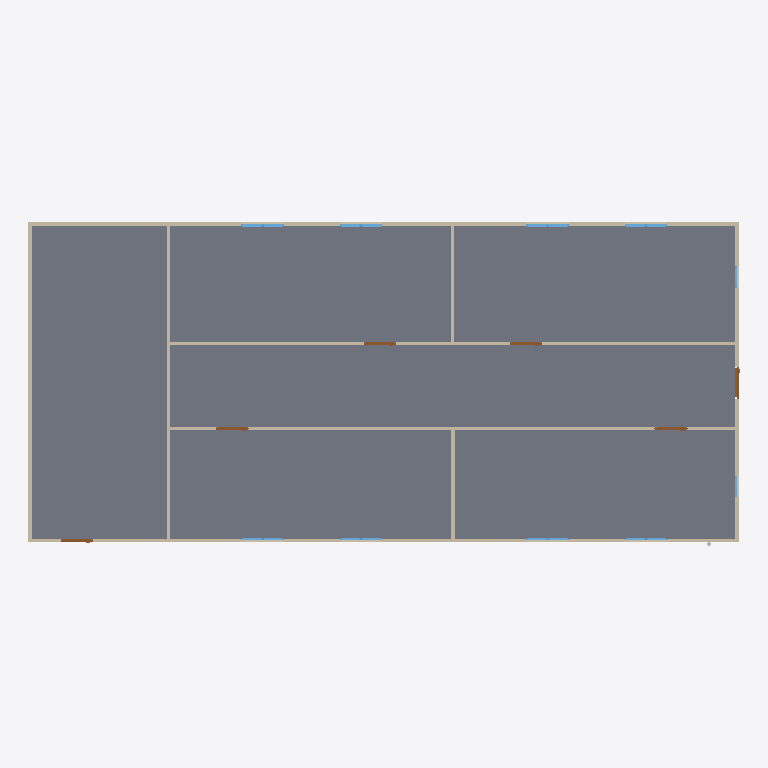
Plan cut of the same IFC building model at storey 'GF' (level 0.00 m, cut at 1.40 m), seen from above with north up, elements coloured by IFC class: 18 windows (light blue), 9 walls (beige), 6 doors (brown), 1 slab (grey). Cut surfaces are drawn darker.
Extent 20.0 m × 9.1 m × 3.1 m (x, y, z). Storeys (2): GF at 0.00 m; Piping at 3.00 m. Elements (64): 18 IfcPipeSegment, 18 IfcWindow, 12 IfcPipeFitting, 9 IfcWall, 6 IfcDoor, 1 IfcSlab.

HEADER;
FILE_DESCRIPTION(('ViewDefinition[DesignTransferView]'),'2;1');
FILE_NAME('s09-activity.ifc','2026-10-31T09:16:00+08:00',(''),(''),'IfcOpenShell 0.8.5-post1','Bonsai 0.8.5-post1','Nobody');
FILE_SCHEMA(('IFC4'));
ENDSEC;
DATA;
#1=IFCPROJECT('1l4KqzPg9APwJzTSXJnQbj',$,'My Project',$,$,$,$,(#14,#26),#9);
#31=IFCSITE('1GKO1AHKzA0wLUP9eqTgJt',$,'My Site',$,$,#54,$,$,$,$,$,$,$,$);
#37=IFCBUILDING('3iGBFCdRn6GBXfLBPvPWqx',$,'My Building',$,$,#60,$,$,$,$,$,$);
#43=IFCBUILDINGSTOREY('3DIsCg3OD5tPov22C1m$7R',$,'GF',$,$,#66,$,$,$,$);
#10259=IFCBUILDINGSTOREY('1oiYZlmeHEAOcBmKqxYvnE',$,'Piping',$,$,#10280,$,$,$,$);
#3756=IFCSLAB('2DzY5m95PAgulGZIFyof$V',$,'Slab',$,$,#3764,#3771,$,$);
#403=IFCWALL('3yv8chYx5EEwBHhGyf1Zs4',$,'Wall',$,$,#10346,#409,$,$);
#351=IFCWALL('3RVOxJKsTCJB_V_UMUMPxa',$,'Wall',$,$,#614,#359,$,$);
#3005=IFCWALL('21PnV9QhT59wmLG3xuH8uA',$,'Wall',$,$,#3222,#3011,$,$);
#2967=IFCWALL('34gaY2lWL6yvKtRVsxn2QZ',$,'Wall',$,$,#3119,#2973,$,$);
#428=IFCWALL('2lwt2gmIX6IRcOYTRzaebH',$,'Wall',$,$,#582,#434,$,$);
#378=IFCWALL('3ZP57Q9Az01wBJKnOFnGN5',$,'Wall',$,$,#389,#384,$,$);
#780=IFCWALL('3_SMQPk8v65vHJlcsqTH9K',$,'Wall',$,$,#3750,#786,$,$);
#1096=IFCWALL('2GKvflePLA5wrozkuUBeOt',$,'Wall',$,$,#3755,#1102,$,$);
#1134=IFCWALL('3n2lYU0pn1yxw$aJ6qf9q$',$,'Wall',$,$,#1145,#1140,$,$);
#3043=IFCDOOR('1PxF51vafDKgnDVQUrfJzG',$,'Door',$,$,#3091,#3051,$,2.0,0.899999976158142,$,$,$);
#3146=IFCDOOR('3JFyveaxzFQPuadvnfgsSt',$,'Door',$,$,#3194,#3154,$,2.0,0.899999976158142,$,$,$);
#3298=IFCDOOR('1tlpiwcpDEaf8LlTG$IjHm',$,'Door',$,$,#3346,#3306,$,2.0,0.899999976158142,$,$,$);
#3195=IFCDOOR('04dafkjif2QvgCizUODKqT',$,'Door',$,$,#3248,#3203,$,2.0,0.899999976158142,$,$,$);
#3249=IFCDOOR('1Dl6RoeYfAZ9vElny4Vrwc',$,'Door',$,$,#3297,#3257,$,2.0,0.899999976158142,$,$,$);
#3697=IFCDOOR('3vrVcDmJT8BPL3AVIX1hrx',$,'Door',$,$,#3745,#3705,$,2.0,0.899999976158142,$,$,$);
#2102=IFCWINDOW('0qxhXdS692oQ02IovPWZze',$,'Window',$,$,#3783,#2110,$,0.899999976158142,0.600000023841858,$,$,$);
#3883=IFCWINDOW('2mB7yZBr94jO1u6ABHNNfi',$,'Window',$,$,#4070,#3896,$,0.899999976158142,0.600000023841858,$,$,$);
#2151=IFCWINDOW('21BZjpQl56nhEUZTnLzwPa',$,'Window',$,$,#3882,#2159,$,0.899999976158142,0.600000023841858,$,$,$);
#3817=IFCWINDOW('3UDGGRCMf0eQ7KzP346i3s',$,'Window',$,$,#3915,#3830,$,0.899999976158142,0.600000023841858,$,$,$);
#2004=IFCWINDOW('084R0U5ZfENxzAMcY953dJ',$,'Window.004',$,$,#3816,#2012,$,0.899999976158142,0.600000023841858,$,$,$);
#2053=IFCWINDOW('1lCgtbxvrCOvIN6Ovq7cxG',$,'Window.005',$,$,#3849,#2061,$,0.899999976158142,0.600000023841858,$,$,$);
#3784=IFCWINDOW('2kdy0$N1j6xfArLPHO8iXV',$,'Window',$,$,#4037,#3797,$,0.899999976158142,0.600000023841858,$,$,$);
#3850=IFCWINDOW('1KZ0hswEv8Y85I45LIbeO6',$,'Window',$,$,#3948,#3863,$,0.899999976158142,0.600000023841858,$,$,$);
#1955=IFCWINDOW('1utAfJULv92AmQJknECKPH',$,'Window',$,$,#2003,#1963,$,0.899999976158142,0.600000023841858,$,$,$);
#1857=IFCWINDOW('2BTH616_b9fQyeVZq8gPsk',$,'Window',$,$,#1905,#1865,$,0.899999976158142,0.600000023841858,$,$,$);
#4071=IFCWINDOW('1Hl6gL3W1568yxKT79J40N',$,'Window',$,$,#4670,#4084,$,0.899999976158142,0.600000023841858,$,$,$);
#4099=IFCWINDOW('1yXKuc77T6oP9xC6_Jh3oj',$,'Window',$,$,#4675,#4112,$,0.899999976158142,0.600000023841858,$,$,$);
#3916=IFCWINDOW('1nF5DO2Y576f2os198Pa$w',$,'Window',$,$,#4645,#3929,$,0.899999976158142,0.600000023841858,$,$,$);
#4005=IFCWINDOW('2F2lpL1MnEbAkUO3AIcg9R',$,'Window',$,$,#4660,#4018,$,0.899999976158142,0.600000023841858,$,$,$);
#3977=IFCWINDOW('1JxQqa9lv44uh6X6C$pCvy',$,'Window',$,$,#4655,#3990,$,0.899999976158142,0.600000023841858,$,$,$);
#3949=IFCWINDOW('3ddlSYz898$ALTUEe0w5c8',$,'Window',$,$,#4650,#3962,$,0.899999976158142,0.600000023841858,$,$,$);
#4038=IFCWINDOW('1obno6aB1AigQsvSLt216m',$,'Window',$,$,#4665,#4051,$,0.899999976158142,0.600000023841858,$,$,$);
#4127=IFCWINDOW('2f0bNBagzA_wQuoMl8pSVU',$,'Window',$,$,#4680,#4140,$,0.899999976158142,0.600000023841858,$,$,$);
ENDSEC;
